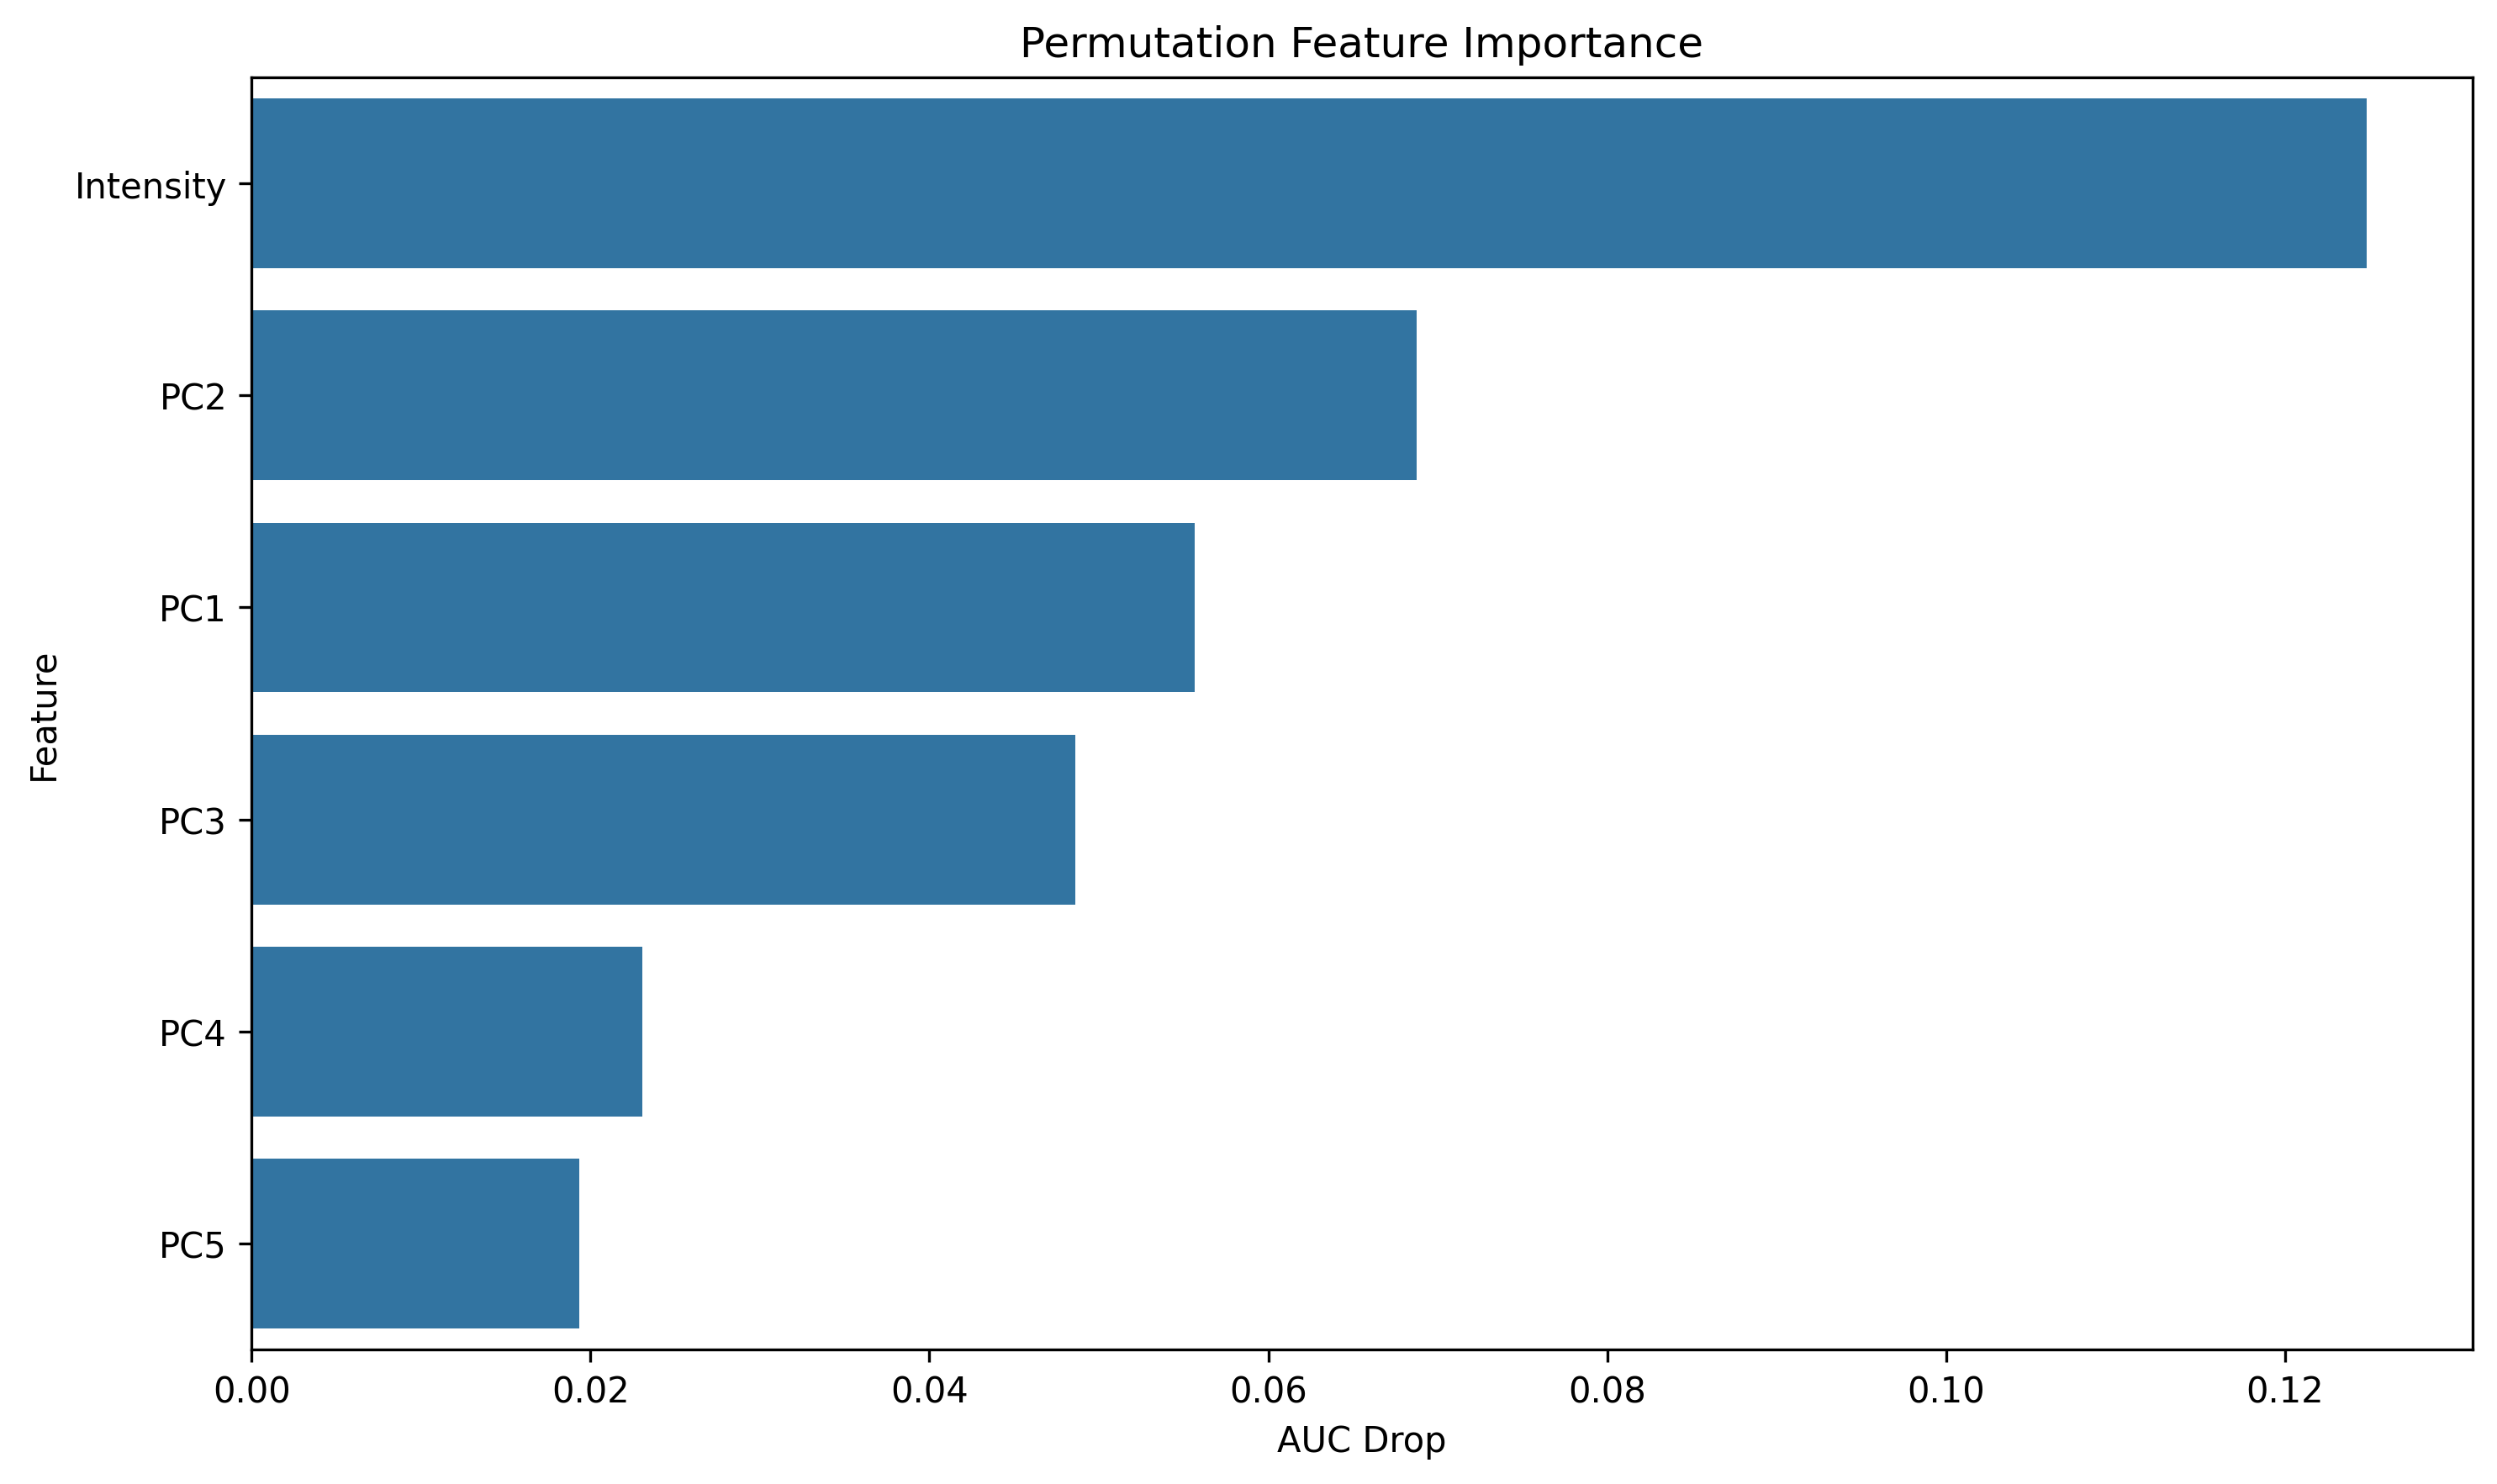

Values plotted in this chart, from the file beside it:
feature, importance
Intensity, 0.1248
PC2, 0.06877
PC1, 0.05567
PC3, 0.0486
PC4, 0.02304
PC5, 0.01935
